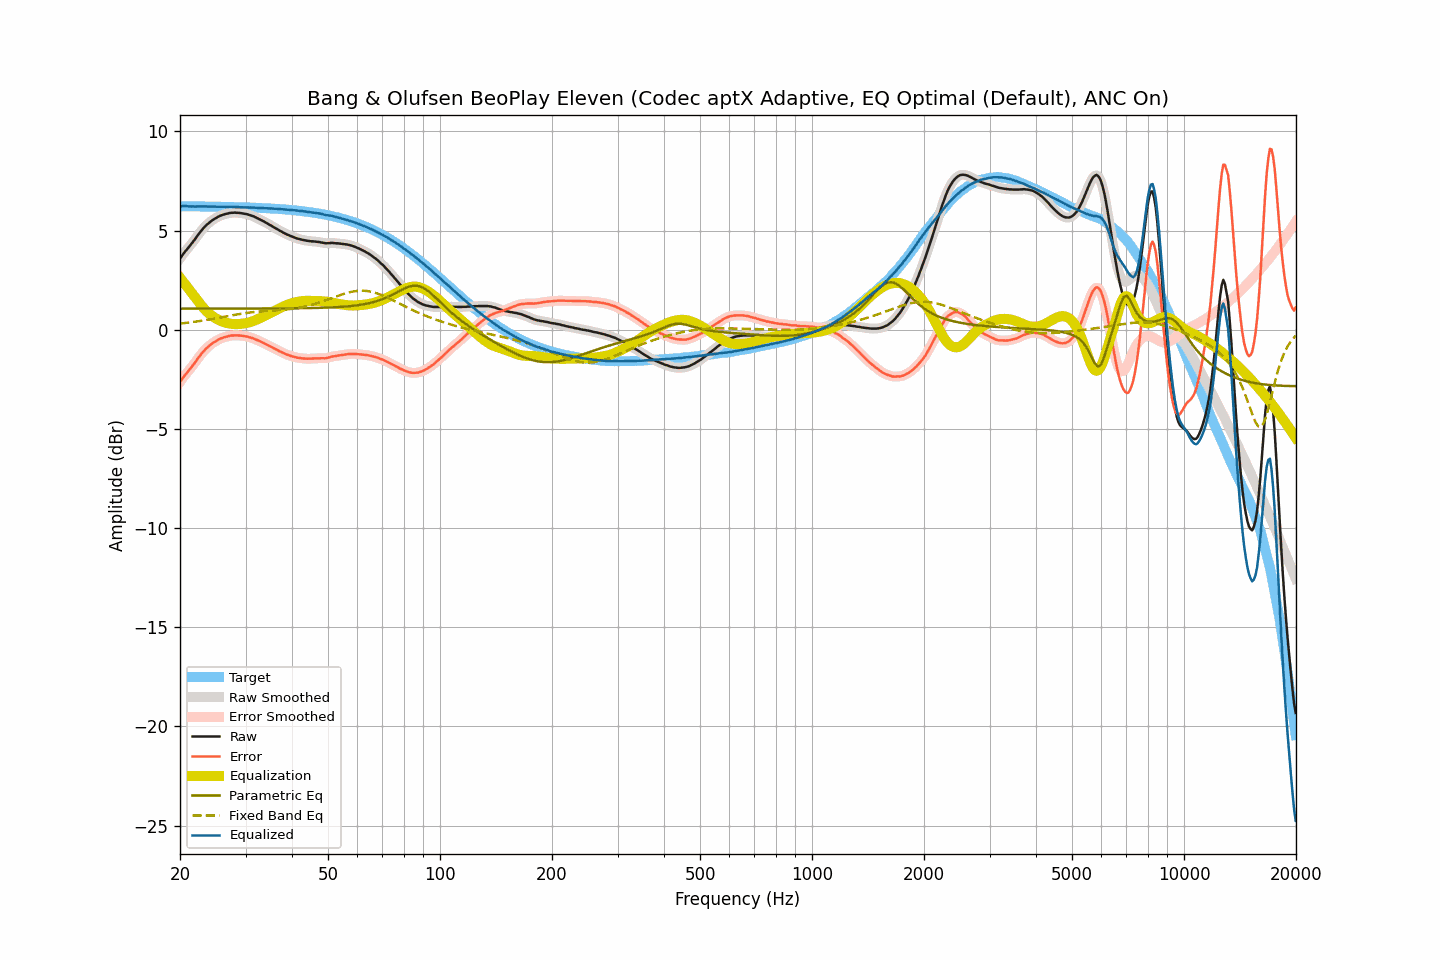

Source data for this figure (header and first rows):
frequency, raw, smoothed, error, error_smoothed, equalization, parametric_eq, fixed_band_eq, equalized_raw, equalized_smoothed, target
20.00, 3.59, 3.59, -2.64, -2.64, 2.62, 1.06, 0.31, 6.21, 6.21, 6.23
20.20, 3.71, 3.70, -2.52, -2.52, 2.52, 1.06, 0.32, 6.23, 6.23, 6.23
20.40, 3.82, 3.82, -2.41, -2.41, 2.42, 1.06, 0.33, 6.24, 6.23, 6.22
20.61, 3.92, 3.92, -2.30, -2.30, 2.31, 1.06, 0.34, 6.24, 6.24, 6.22
20.81, 4.02, 4.02, -2.21, -2.20, 2.21, 1.06, 0.35, 6.23, 6.23, 6.22
21.02, 4.12, 4.12, -2.11, -2.10, 2.11, 1.06, 0.36, 6.22, 6.22, 6.22
21.23, 4.22, 4.22, -2.00, -2.01, 2.00, 1.06, 0.37, 6.22, 6.22, 6.22
21.44, 4.32, 4.32, -1.90, -1.90, 1.89, 1.06, 0.38, 6.21, 6.21, 6.22
21.66, 4.43, 4.42, -1.79, -1.80, 1.79, 1.06, 0.39, 6.21, 6.21, 6.22
21.87, 4.53, 4.53, -1.69, -1.69, 1.68, 1.06, 0.40, 6.21, 6.21, 6.22
22.09, 4.64, 4.64, -1.58, -1.58, 1.57, 1.06, 0.41, 6.21, 6.22, 6.22
22.31, 4.76, 4.75, -1.46, -1.46, 1.46, 1.06, 0.42, 6.22, 6.22, 6.22
22.54, 4.87, 4.86, -1.35, -1.35, 1.36, 1.06, 0.43, 6.22, 6.22, 6.22
22.76, 4.97, 4.97, -1.25, -1.25, 1.25, 1.06, 0.45, 6.22, 6.22, 6.22
22.99, 5.07, 5.07, -1.15, -1.15, 1.15, 1.06, 0.46, 6.22, 6.22, 6.22
23.22, 5.16, 5.16, -1.06, -1.06, 1.06, 1.06, 0.47, 6.22, 6.22, 6.21
23.45, 5.25, 5.24, -0.97, -0.97, 0.97, 1.06, 0.49, 6.22, 6.22, 6.21
23.69, 5.32, 5.32, -0.90, -0.89, 0.89, 1.06, 0.50, 6.21, 6.21, 6.21
23.92, 5.39, 5.39, -0.82, -0.82, 0.82, 1.06, 0.51, 6.21, 6.21, 6.21
24.16, 5.46, 5.45, -0.75, -0.75, 0.75, 1.06, 0.53, 6.21, 6.21, 6.21
24.40, 5.52, 5.52, -0.69, -0.69, 0.69, 1.06, 0.54, 6.21, 6.21, 6.21
24.65, 5.57, 5.57, -0.64, -0.64, 0.64, 1.06, 0.56, 6.20, 6.21, 6.21
24.89, 5.62, 5.62, -0.59, -0.59, 0.58, 1.06, 0.57, 6.20, 6.20, 6.21
25.14, 5.67, 5.67, -0.54, -0.54, 0.54, 1.06, 0.58, 6.21, 6.20, 6.20
25.39, 5.71, 5.71, -0.50, -0.49, 0.50, 1.06, 0.60, 6.20, 6.20, 6.20
25.65, 5.75, 5.75, -0.45, -0.46, 0.46, 1.06, 0.61, 6.20, 6.20, 6.20
25.91, 5.78, 5.78, -0.42, -0.42, 0.42, 1.06, 0.63, 6.20, 6.20, 6.20
26.16, 5.81, 5.80, -0.39, -0.39, 0.39, 1.06, 0.65, 6.20, 6.20, 6.20
26.43, 5.83, 5.83, -0.37, -0.37, 0.37, 1.07, 0.66, 6.19, 6.19, 6.20
26.69, 5.85, 5.85, -0.35, -0.35, 0.34, 1.07, 0.68, 6.19, 6.19, 6.20
26.96, 5.87, 5.87, -0.33, -0.33, 0.32, 1.07, 0.69, 6.19, 6.19, 6.19
27.23, 5.89, 5.88, -0.31, -0.31, 0.31, 1.07, 0.71, 6.20, 6.19, 6.19
27.50, 5.90, 5.90, -0.29, -0.29, 0.30, 1.07, 0.72, 6.19, 6.19, 6.19
27.77, 5.90, 5.90, -0.29, -0.29, 0.29, 1.07, 0.74, 6.19, 6.19, 6.19
28.05, 5.91, 5.90, -0.28, -0.28, 0.28, 1.07, 0.75, 6.19, 6.19, 6.19
28.33, 5.90, 5.90, -0.29, -0.28, 0.28, 1.07, 0.77, 6.18, 6.18, 6.18
28.62, 5.90, 5.90, -0.28, -0.29, 0.29, 1.07, 0.78, 6.18, 6.18, 6.18
28.90, 5.89, 5.89, -0.29, -0.29, 0.29, 1.07, 0.79, 6.18, 6.18, 6.18
29.19, 5.88, 5.88, -0.30, -0.30, 0.30, 1.07, 0.81, 6.17, 6.18, 6.18
29.48, 5.87, 5.86, -0.31, -0.31, 0.31, 1.07, 0.82, 6.18, 6.17, 6.17
29.78, 5.85, 5.85, -0.32, -0.32, 0.32, 1.07, 0.83, 6.17, 6.17, 6.17
30.08, 5.84, 5.83, -0.33, -0.34, 0.34, 1.07, 0.84, 6.17, 6.17, 6.17
30.38, 5.82, 5.81, -0.35, -0.35, 0.35, 1.07, 0.85, 6.17, 6.17, 6.17
30.68, 5.79, 5.79, -0.38, -0.37, 0.37, 1.07, 0.86, 6.16, 6.16, 6.16
30.99, 5.77, 5.77, -0.39, -0.40, 0.40, 1.07, 0.87, 6.16, 6.16, 6.16
31.30, 5.74, 5.74, -0.42, -0.42, 0.42, 1.07, 0.88, 6.16, 6.16, 6.16
31.61, 5.71, 5.71, -0.45, -0.45, 0.45, 1.07, 0.89, 6.16, 6.16, 6.15
31.93, 5.67, 5.67, -0.48, -0.48, 0.48, 1.07, 0.90, 6.15, 6.15, 6.15
32.24, 5.63, 5.63, -0.52, -0.52, 0.52, 1.07, 0.91, 6.14, 6.15, 6.15
32.57, 5.59, 5.59, -0.56, -0.56, 0.55, 1.07, 0.92, 6.14, 6.14, 6.14
32.89, 5.55, 5.55, -0.59, -0.59, 0.59, 1.07, 0.92, 6.14, 6.14, 6.14
33.22, 5.51, 5.51, -0.63, -0.63, 0.63, 1.07, 0.93, 6.14, 6.14, 6.14
33.55, 5.47, 5.46, -0.67, -0.67, 0.67, 1.07, 0.94, 6.14, 6.13, 6.13
33.89, 5.42, 5.42, -0.71, -0.71, 0.71, 1.07, 0.94, 6.13, 6.13, 6.13
34.23, 5.38, 5.37, -0.75, -0.75, 0.75, 1.07, 0.95, 6.13, 6.13, 6.12
34.57, 5.33, 5.33, -0.79, -0.79, 0.79, 1.07, 0.95, 6.12, 6.12, 6.12
34.92, 5.28, 5.28, -0.84, -0.83, 0.83, 1.07, 0.96, 6.11, 6.12, 6.12
35.27, 5.24, 5.23, -0.87, -0.88, 0.88, 1.07, 0.96, 6.11, 6.11, 6.11
35.62, 5.19, 5.19, -0.92, -0.92, 0.92, 1.07, 0.97, 6.11, 6.11, 6.11
35.97, 5.14, 5.14, -0.96, -0.96, 0.96, 1.07, 0.97, 6.10, 6.10, 6.10
... 635 more rows
